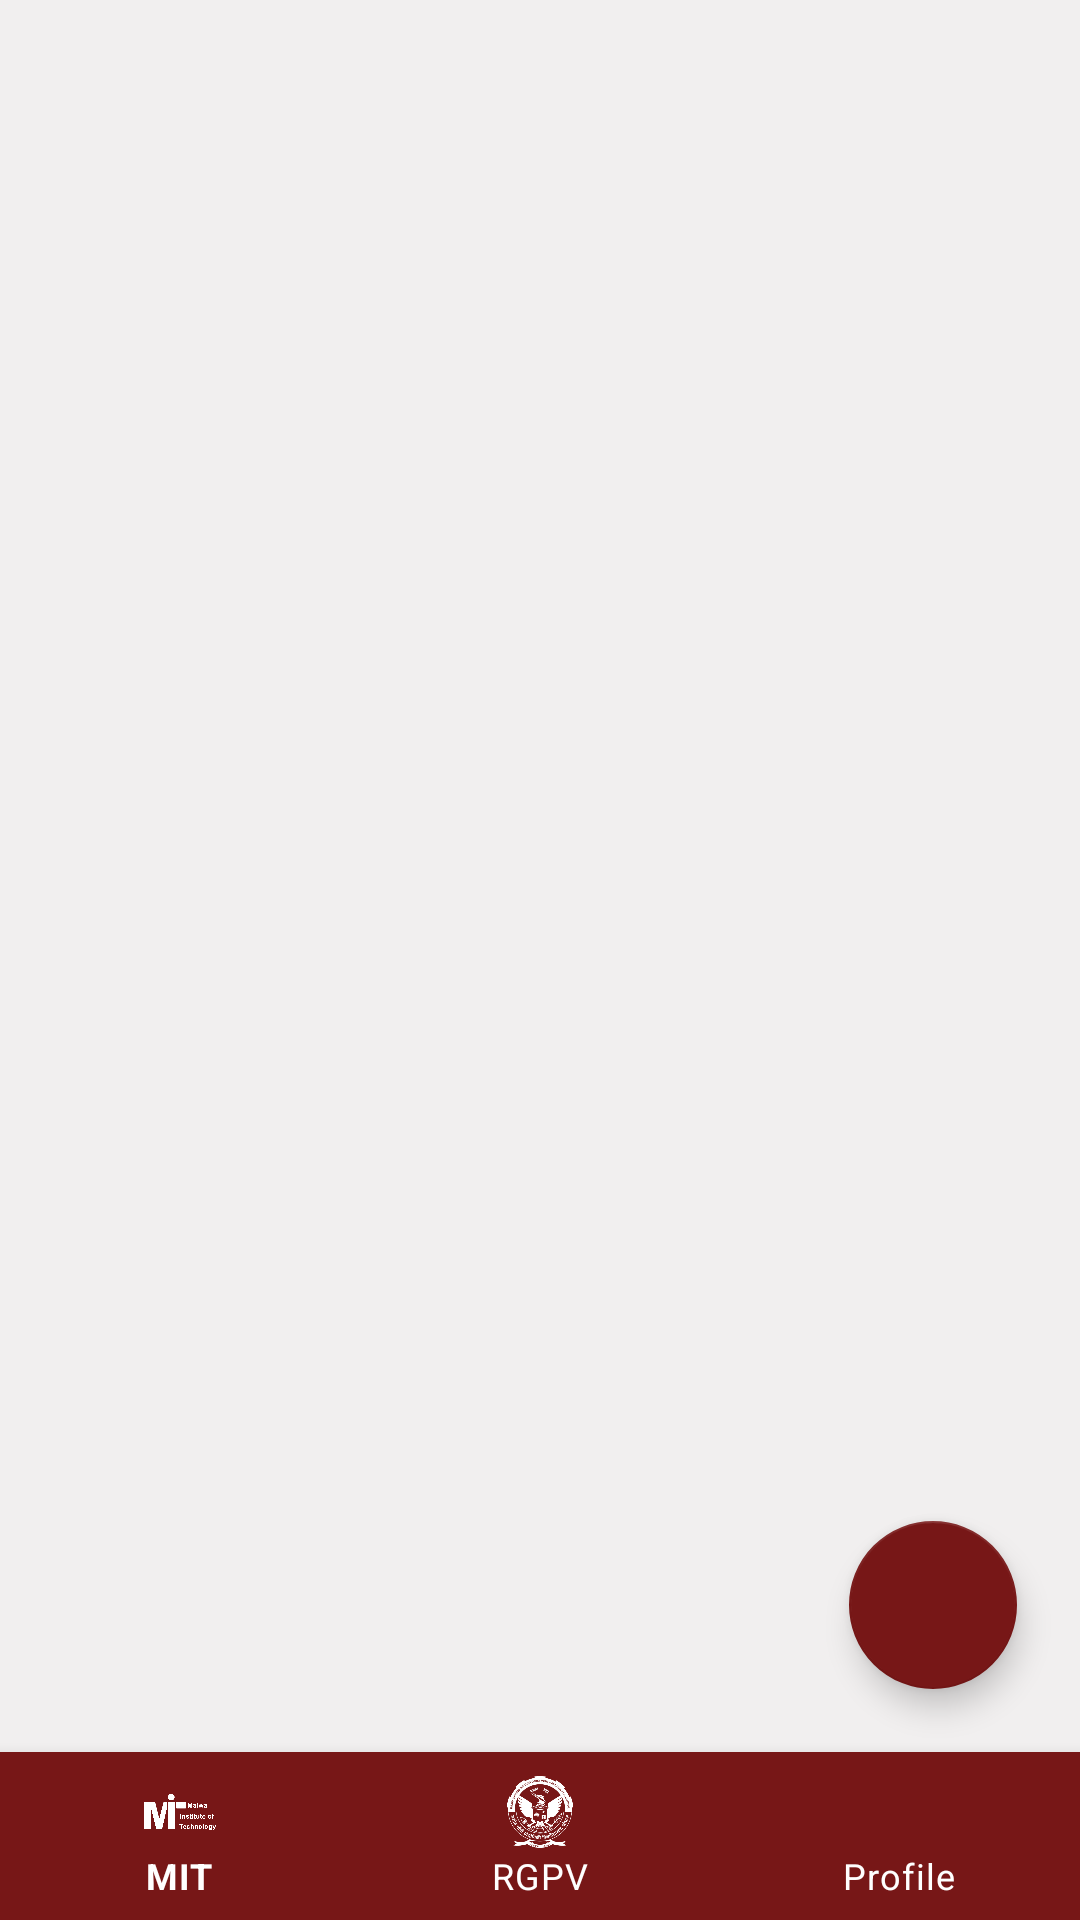

This screen was rendered from an Android layout file. Write that file and the resources it references.
<!-- AndroidManifest.xml: application theme Theme.MalwaInstute -->
<!-- res/layout/activity_list_of_item.xml -->
<?xml version="1.0" encoding="utf-8"?>
<RelativeLayout xmlns:android="http://schemas.android.com/apk/res/android"
    xmlns:app="http://schemas.android.com/apk/res-auto"
    xmlns:tools="http://schemas.android.com/tools"
    tools:context=".lists.List_of_item"
    android:layout_width="match_parent"
    android:layout_height="match_parent"
    android:background="#F1EFEF">

    <com.google.android.material.floatingactionbutton.FloatingActionButton
        android:id="@+id/btnSpeak"
        android:layout_width="200dp"
        android:layout_height="200dp"
        android:layout_alignParentEnd="true"
        android:layout_alignParentRight="true"
        android:layout_margin="21dp"
        app:backgroundTint="@color/red"
        android:src="@drawable/voiceicon"
        android:layout_above="@id/bottom_navigation"/>


    <FrameLayout
        android:id="@+id/container"
        android:layout_width="match_parent"
        android:layout_height="match_parent"
        android:layout_above="@id/bottom_navigation" />

    <com.google.android.material.bottomnavigation.BottomNavigationView
        android:id="@+id/bottom_navigation"
        android:layout_width="match_parent"
        android:layout_height="wrap_content"
        android:layout_alignParentBottom="true"
        app:backgroundTint="@color/red"
        app:itemIconTint="@color/white"
        app:itemTextColor="@color/white"
        app:menu="@menu/bottom_nav_menu" />

</RelativeLayout>
<!-- resources referenced by this layout -->
<resources>
  <color name="red">#771717</color>
  <color name="white">#FFFFFFFF</color>
  <style name="Theme.MalwaInstute" parent="Theme.MaterialComponents.DayNight.DarkActionBar">
          
          <item name="colorPrimary">@color/purple_500</item>
          <item name="colorPrimaryVariant">@color/purple_700</item>
          <item name="colorOnPrimary">@color/white</item>
          
          <item name="colorSecondary">@color/teal_200</item>
          <item name="colorSecondaryVariant">@color/teal_700</item>
          <item name="colorOnSecondary">@color/black</item>
          <item name="titleTextColor">@color/red</item>
          
          <item name="android:statusBarColor" tools:targetApi="l">?attr/colorPrimaryVariant</item>
          
      </style>
  <color name="purple_500">#FF6200EE</color>
  <color name="purple_700">#FF3700B3</color>
  <color name="teal_200">#FF03DAC5</color>
  <color name="teal_700">#FF018786</color>
  <color name="black">#FF000000</color>
</resources>
